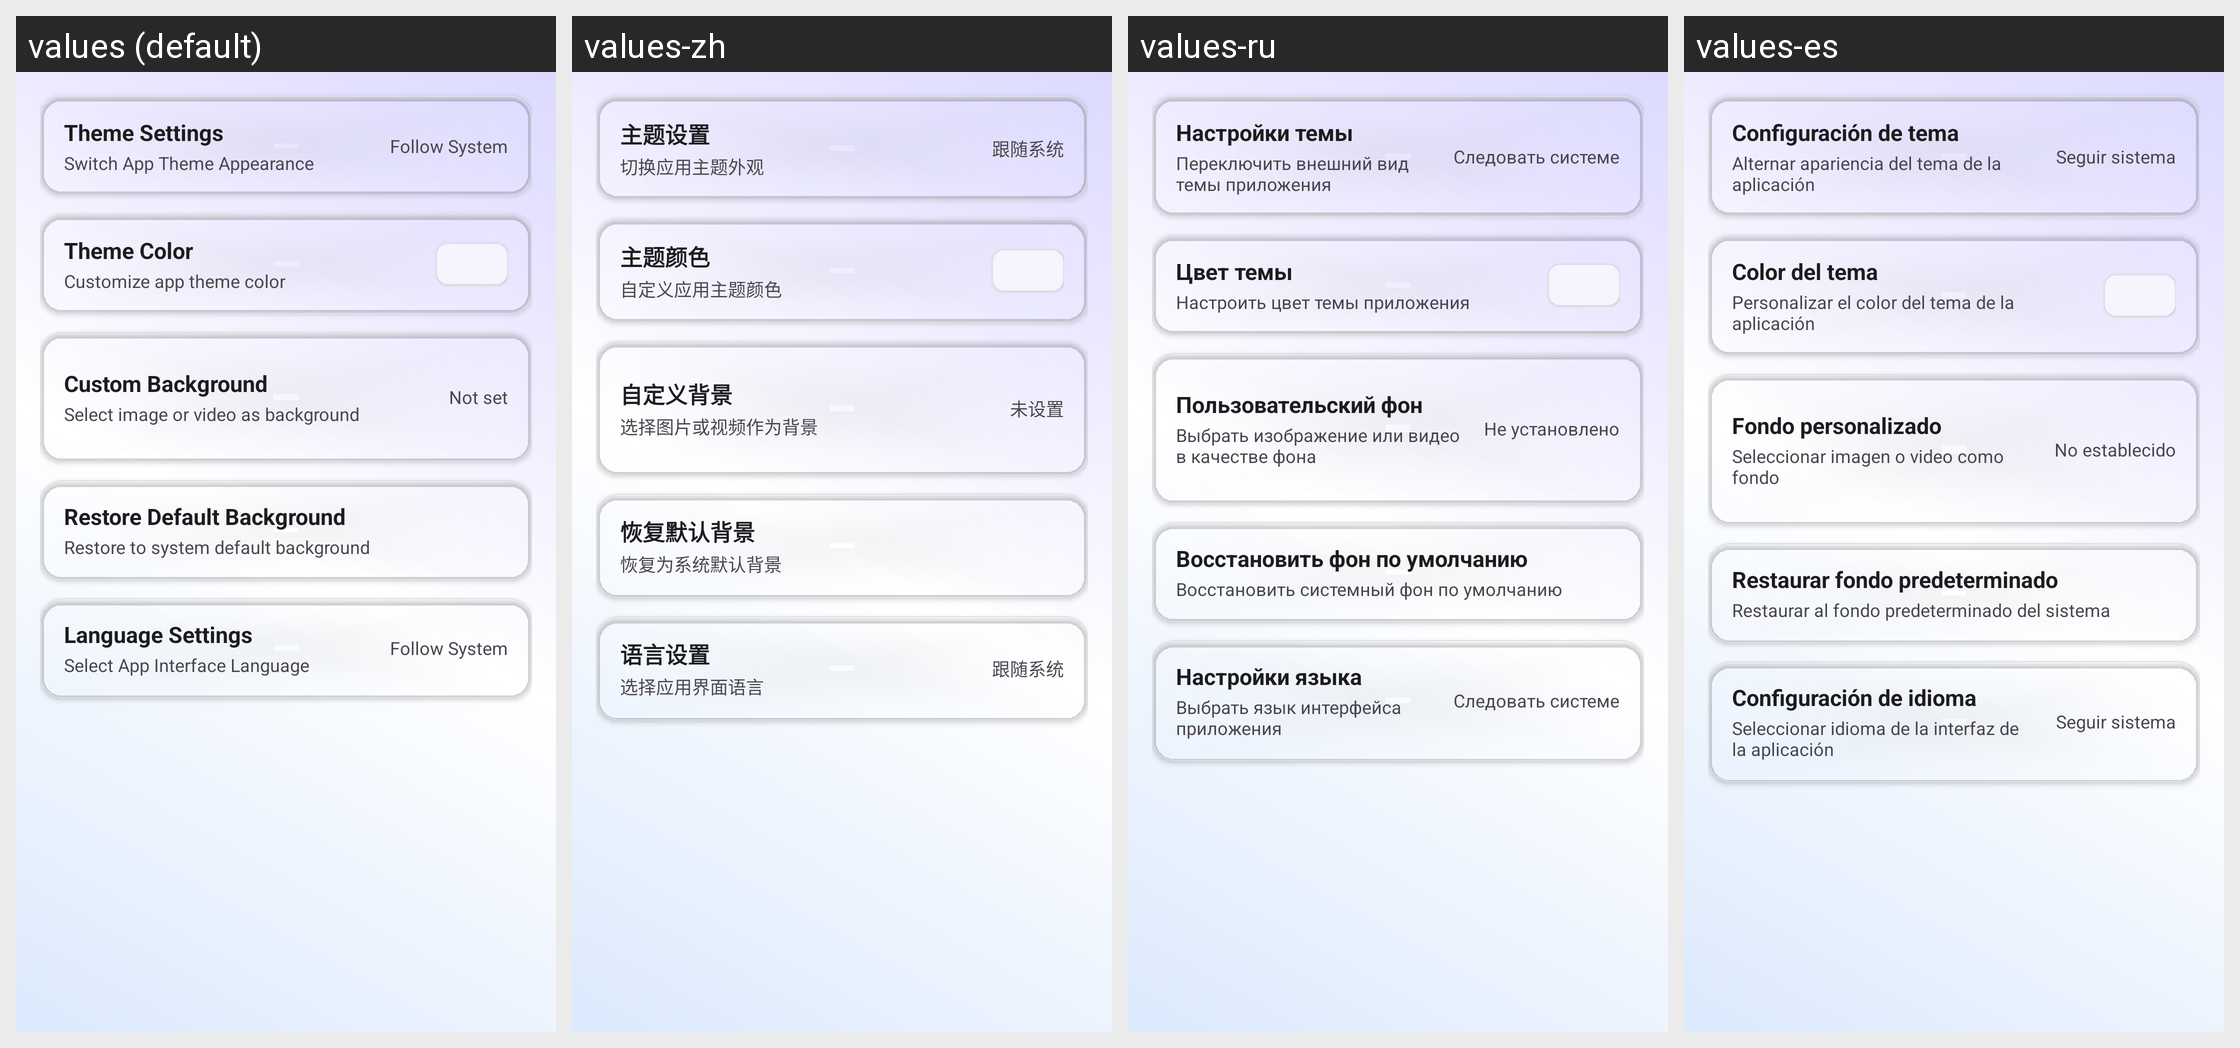

The Android screen above is rendered under several locales of the same app. Produce the string resources it draws, with the default and per-locale values.
Android screen res/layout/fragment_settings_misc.xml rendered under 4 locales, left to right: values (default), values-zh, values-ru, values-es. Device: Nexus 5 (rendered at 1080×1920; each locale shown at half size, 540×960, under a caption strip naming it); theme Theme.raLaunch.
Other locales in the repository, not shown: values-en.
Strings drawn on this screen, with the default value and each locale's value (text and hints the layout hard-codes, and strings that could not be matched under every locale, appear in the picture but are not listed):

theme_settings
  values: Theme Settings
  values-zh: 主题设置
  values-ru: Настройки темы
  values-es: Configuración de tema

settings_theme_switch
  values: Switch App Theme Appearance
  values-zh: 切换应用主题外观
  values-ru: Переключить внешний вид темы приложения
  values-es: Alternar apariencia del tema de la aplicación

theme_system
  values: Follow System
  values-zh: 跟随系统
  values-ru: Следовать системе
  values-es: Seguir sistema

theme_color
  values: Theme Color
  values-zh: 主题颜色
  values-ru: Цвет темы
  values-es: Color del tema

theme_color_desc
  values: Customize app theme color
  values-zh: 自定义应用主题颜色
  values-ru: Настроить цвет темы приложения
  values-es: Personalizar el color del tema de la aplicación

settings_custom_background
  values: Custom Background
  values-zh: 自定义背景
  values-ru: Пользовательский фон
  values-es: Fondo personalizado

settings_custom_background_desc
  values: Select image or video as background
  values-zh: 选择图片或视频作为背景
  values-ru: Выбрать изображение или видео в качестве фона
  values-es: Seleccionar imagen o video como fondo

appearance_not_set
  values: Not set
  values-zh: 未设置
  values-ru: Не установлено
  values-es: No establecido

background_restore_default
  values: Restore Default Background
  values-zh: 恢复默认背景
  values-ru: Восстановить фон по умолчанию
  values-es: Restaurar fondo predeterminado

background_restore_default_desc
  values: Restore to system default background
  values-zh: 恢复为系统默认背景
  values-ru: Восстановить системный фон по умолчанию
  values-es: Restaurar al fondo predeterminado del sistema

language_settings
  values: Language Settings
  values-zh: 语言设置
  values-ru: Настройки языка
  values-es: Configuración de idioma

language_select
  values: Select App Interface Language
  values-zh: 选择应用界面语言
  values-ru: Выбрать язык интерфейса приложения
  values-es: Seleccionar idioma de la interfaz de la aplicación
